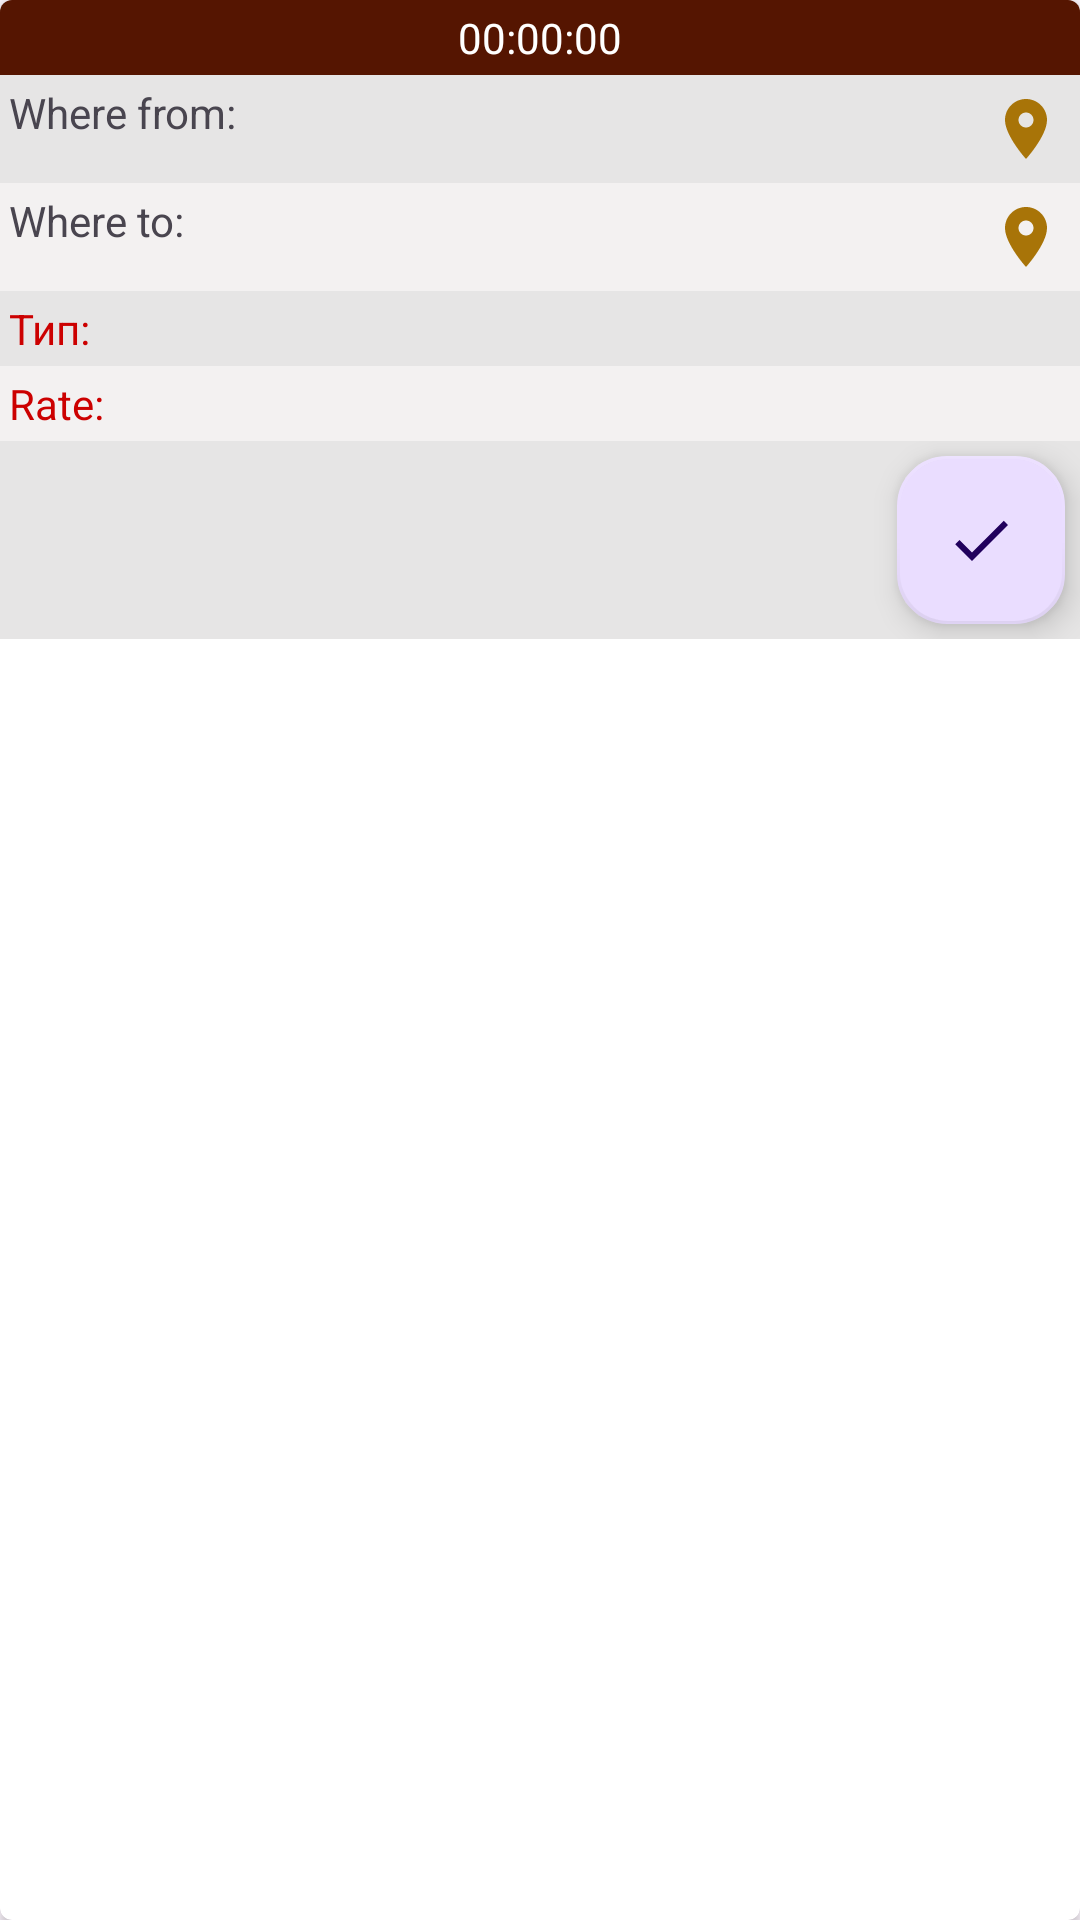

Write the Android layout XML for this screen, with the resource values it uses.
<!-- AndroidManifest.xml: application theme Theme.TaxiApp -->
<!-- res/layout/free_order_item.xml -->
<?xml version="1.0" encoding="UTF-8"?>
<androidx.cardview.widget.CardView xmlns:android="http://schemas.android.com/apk/res/android"
    xmlns:aapt="http://schemas.android.com/aapt"
    xmlns:app="http://schemas.android.com/apk/res-auto"
    android:layout_width="match_parent"
    android:layout_height="wrap_content"
    android:layout_margin="3dp"
    app:cardCornerRadius="4dp">


    <LinearLayout
        android:layout_width="match_parent"
        android:layout_height="wrap_content"
        android:orientation="vertical">

        <TextView
            android:id="@+id/tvTimeCreatedOrder"
            android:layout_width="match_parent"
            android:layout_height="wrap_content"
            android:background="@color/colorPrimary"
            android:gravity="center"
            android:padding="3dp"
            android:text="00:00:00"
            android:textColor="@color/white" />


        <LinearLayout
            android:layout_width="match_parent"
            android:layout_height="wrap_content"
            android:background="@color/greyLight2"
            android:orientation="horizontal">

            <TextView
                android:id="@+id/tvFreeOrderAddressFrom"
                android:layout_width="0dp"
                android:layout_height="wrap_content"
                android:layout_weight="1"
                android:padding="3dp"
                android:text="@string/t_from" />

            <TextView
                android:id="@+id/tvShowDot"
                android:layout_width="wrap_content"
                android:layout_height="wrap_content"
                android:layout_gravity="center"
                android:background="@drawable/custom_image_button3"
                android:backgroundTint="@color/greyLight1"
                android:clickable="true"
                android:drawableLeft="@drawable/ic_baseline_location_on_24"
                android:padding="6dp" />

        </LinearLayout>


        <LinearLayout
            android:layout_width="match_parent"
            android:layout_height="wrap_content"
            android:background="@color/greyLight1"
            android:orientation="horizontal">

            <TextView
                android:id="@+id/tvFreeOrderAddressTo"
                android:layout_width="0dp"
                android:layout_height="wrap_content"
                android:layout_weight="1"
                android:padding="3dp"
                android:text="@string/t_to" />

            <TextView
                android:id="@+id/tvShowDot2"
                android:layout_width="wrap_content"
                android:layout_height="wrap_content"
                android:layout_gravity="center"
                android:background="@drawable/custom_image_button3"
                android:backgroundTint="@color/greyLight1"
                android:clickable="true"
                android:drawableLeft="@drawable/ic_baseline_location_on_24"
                android:padding="6dp" />

        </LinearLayout>

        <TextView
            android:id="@+id/tvFreeOrderType"
            android:layout_width="match_parent"
            android:layout_height="wrap_content"
            android:background="@color/greyLight2"
            android:padding="3dp"
            android:text="Тип:"
            android:textColor="@android:color/holo_red_dark" />

        <TextView
            android:id="@+id/tvRate"
            android:layout_width="match_parent"
            android:layout_height="wrap_content"
            android:background="@color/greyLight1"
            android:padding="3dp"
            android:text="@string/t_rate"
            android:textColor="@android:color/holo_red_dark" />


        <LinearLayout
            android:id="@+id/block3"
            android:layout_width="match_parent"
            android:layout_height="wrap_content"
            android:background="@color/greyLight2"
            android:orientation="horizontal">

            <TextView
                android:id="@+id/tvDistance"
                android:layout_width="match_parent"
                android:layout_height="match_parent"
                android:layout_weight="1"
                android:gravity="center"
                android:paddingLeft="3dp"
                android:textAllCaps="false"
                android:textColor="@android:color/holo_red_dark" />

            <com.google.android.material.floatingactionbutton.FloatingActionButton
                android:id="@+id/fabSelect"
                android:layout_width="wrap_content"
                android:layout_height="wrap_content"
                android:layout_gravity="center_vertical"
                android:layout_margin="5dp"
                android:background="@android:color/transparent"
                android:clickable="true"
                app:borderWidth="1dp"
                app:fabSize="normal"
                app:srcCompat="@drawable/ic_baseline_check_24" />

        </LinearLayout>

    </LinearLayout>

</androidx.cardview.widget.CardView>
<!-- resources referenced by this layout -->
<resources>
  <color name="colorPrimary">#551501</color>
  <color name="greyLight1">#f3f1f1</color>
  <color name="greyLight2">#e6e5e5</color>
  <color name="white">@android:color/white</color>
  <!-- drawable custom_image_button3 (drawable-v24) -->
  <?xml version="1.0" encoding="UTF-8"?>
      <selector xmlns:aapt="http://schemas.android.com/aapt" xmlns:app="http://schemas.android.com/apk/res-auto" xmlns:android="http://schemas.android.com/apk/res/android">
  
      <item android:drawable="@drawable/shape23" android:state_pressed="true"/>
  
      <item android:drawable="@drawable/shape1" android:state_pressed="false"/>
  
  </selector>
  <!-- drawable ic_baseline_check_24 (drawable-v24) -->
  <?xml version="1.0" encoding="UTF-8"?>
  <vector xmlns:android="http://schemas.android.com/apk/res/android"
      xmlns:aapt="http://schemas.android.com/aapt"
      xmlns:app="http://schemas.android.com/apk/res-auto"
      android:width="24dp"
      android:height="24dp"
      android:tint="@color/white"
      android:viewportWidth="24"
      android:viewportHeight="24">
  
      <path
          android:fillColor="@android:color/white"
          android:pathData="M9,16.17L4.83,12l-1.42,1.41L9,19 21,7l-1.41,-1.41z" />
  
  </vector>
  <!-- drawable ic_baseline_location_on_24 (drawable-v24) -->
  <?xml version="1.0" encoding="UTF-8"?>
  <vector xmlns:android="http://schemas.android.com/apk/res/android"
      xmlns:aapt="http://schemas.android.com/aapt"
      xmlns:app="http://schemas.android.com/apk/res-auto"
      android:width="24dp"
      android:height="24dp"
      android:tint="#a87408"
      android:viewportWidth="24"
      android:viewportHeight="24">
  
      <path
          android:fillColor="@android:color/white"
          android:pathData="M12,2C8.13,2 5,5.13 5,9c0,5.25 7,13 7,13s7,-7.75 7,-13c0,-3.87 -3.13,-7 -7,-7zM12,11.5c-1.38,0 -2.5,-1.12 -2.5,-2.5s1.12,-2.5 2.5,-2.5 2.5,1.12 2.5,2.5 -1.12,2.5 -2.5,2.5z" />
  
  </vector>
  <string name="t_from">"Where from: "</string>
  <string name="t_rate">"Rate: "</string>
  <string name="t_to">"Where to: "</string>
  <style name="Theme.TaxiApp" parent="Base.Theme.TaxiApp" />
  <!-- drawable shape23 (drawable-v24) -->
  <?xml version="1.0" encoding="UTF-8"?>
  <shape xmlns:android="http://schemas.android.com/apk/res/android"
      xmlns:aapt="http://schemas.android.com/aapt"
      xmlns:app="http://schemas.android.com/apk/res-auto"
      android:shape="rectangle">
  
      <solid android:color="@color/grey2" />
  
      <corners android:radius="20dp" />
  
  </shape>
  <!-- drawable shape1 (drawable-v24) -->
  <?xml version="1.0" encoding="UTF-8"?>
  <shape xmlns:android="http://schemas.android.com/apk/res/android"
      xmlns:aapt="http://schemas.android.com/aapt"
      xmlns:app="http://schemas.android.com/apk/res-auto"
      android:shape="rectangle">
  
      <solid android:color="@android:color/transparent" />
  
      <corners android:radius="20dp" />
  
  </shape>
  <style name="Base.Theme.TaxiApp" parent="Theme.Material3.DayNight.NoActionBar">
          
          
      </style>
  <color name="grey2">#8a8a8a</color>
</resources>
